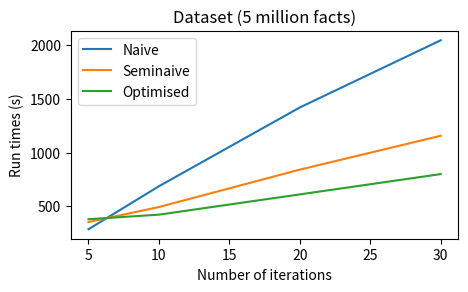

Reproduce this figure in Python.
import matplotlib.pyplot as plt
x = [5, 10, 20, 30]

y1 = [287.51, 687.97, 1421.23,2046.63]
y2 = [354.57, 494.53, 842.64, 1157.70]
y3 = [381.12, 423.65, 612.11, 801.22]

plt.figure(figsize=(5, 2.7))
plt.plot(x, y1, label='Naive')  # Plot some data on the (implicit) axes.
plt.plot(x, y2, label='Seminaive')  # etc.
plt.plot(x, y3, label='Optimised')


plt.xlabel('Number of iterations')
plt.ylabel('Run times (s)')
plt.title("Dataset (5 million facts)")
plt.legend()
plt.show()